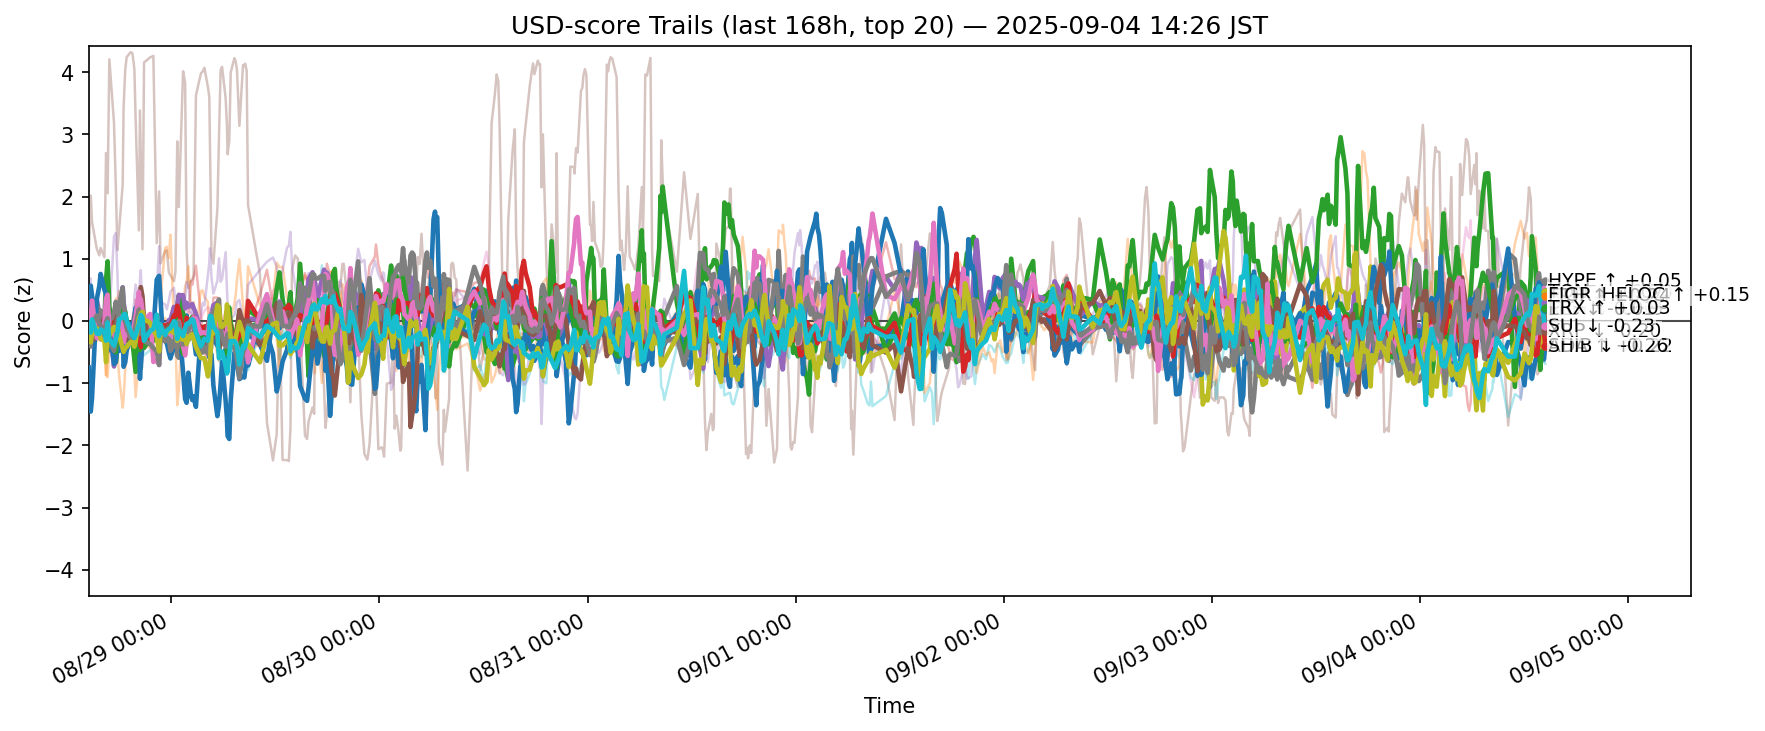

The table this chart was drawn from, first rows:
ts, side, symbol, score
2025-08-28 05:27:51.357648+00:00, usd, ADA, 0.1896
2025-08-28 05:27:51.357648+00:00, usd, AVAX, 0.03413
2025-08-28 05:27:51.357648+00:00, usd, BCH, -0.03875
2025-08-28 05:27:51.357648+00:00, usd, BNB, -0.01154
2025-08-28 05:27:51.357648+00:00, usd, BTC, 0.06498
2025-08-28 05:27:51.357648+00:00, usd, CRO, 0.9998
2025-08-28 05:27:51.357648+00:00, usd, DOGE, 0.09225
2025-08-28 05:27:51.357648+00:00, usd, ETH, -0.07172
2025-08-28 05:27:51.357648+00:00, usd, HBAR, -0.02009
2025-08-28 05:27:51.357648+00:00, usd, HYPE, -0.7462
2025-08-28 05:27:51.357648+00:00, usd, LINK, 0.1103
2025-08-28 05:27:51.357648+00:00, usd, LTC, -0.09216
2025-08-28 05:27:51.357648+00:00, usd, SHIB, -0.03359
2025-08-28 05:27:51.357648+00:00, usd, SOL, 0.408
2025-08-28 05:27:51.357648+00:00, usd, SUI, -0.1629
2025-08-28 05:27:51.357648+00:00, usd, TON, -0.1521
2025-08-28 05:27:51.357648+00:00, usd, TRX, -0.244
2025-08-28 05:27:51.357648+00:00, usd, UNI, -0.1751
2025-08-28 05:27:51.357648+00:00, usd, XLM, -0.1675
2025-08-28 05:27:51.357648+00:00, usd, XRP, -0.03696
2025-08-28 05:42:19.832409+00:00, usd, ADA, 0.5672
2025-08-28 05:42:19.832409+00:00, usd, AVAX, 0.08548
2025-08-28 05:42:19.832409+00:00, usd, BCH, -0.2526
2025-08-28 05:42:19.832409+00:00, usd, BNB, 0.08855
2025-08-28 05:42:19.832409+00:00, usd, BTC, -0.143
2025-08-28 05:42:19.832409+00:00, usd, CRO, 2.013
2025-08-28 05:42:19.832409+00:00, usd, DOGE, 0.05565
2025-08-28 05:42:19.832409+00:00, usd, ETH, -0.1669
2025-08-28 05:42:19.832409+00:00, usd, HBAR, -0.1081
2025-08-28 05:42:19.832409+00:00, usd, HYPE, -1.457
2025-08-28 05:42:19.832409+00:00, usd, LINK, 0.3123
2025-08-28 05:42:19.832409+00:00, usd, LTC, -0.3439
2025-08-28 05:42:19.832409+00:00, usd, SHIB, -0.0107
2025-08-28 05:42:19.832409+00:00, usd, SOL, 0.6836
2025-08-28 05:42:19.832409+00:00, usd, SUI, -0.2108
2025-08-28 05:42:19.832409+00:00, usd, TON, 0.0427
2025-08-28 05:42:19.832409+00:00, usd, TRX, -0.412
2025-08-28 05:42:19.832409+00:00, usd, UNI, -0.264
2025-08-28 05:42:19.832409+00:00, usd, XLM, -0.3452
2025-08-28 05:42:19.832409+00:00, usd, XRP, -0.1878
2025-08-28 05:50:58.432340+00:00, usd, ADA, 0.418
2025-08-28 05:50:58.432340+00:00, usd, AVAX, 0.1909
2025-08-28 05:50:58.432340+00:00, usd, BCH, -0.03104
2025-08-28 05:50:58.432340+00:00, usd, BNB, 0.3831
2025-08-28 05:50:58.432340+00:00, usd, BTC, -0.07825
2025-08-28 05:50:58.432340+00:00, usd, CRO, 1.593
2025-08-28 05:50:58.432340+00:00, usd, DOGE, 0.02985
2025-08-28 05:50:58.432340+00:00, usd, ETH, -0.3451
2025-08-28 05:50:58.432340+00:00, usd, HBAR, -0.01895
2025-08-28 05:50:58.432340+00:00, usd, HYPE, -1.244
2025-08-28 05:50:58.432340+00:00, usd, LINK, -0.3693
2025-08-28 05:50:58.432340+00:00, usd, LTC, 0.04864
2025-08-28 05:50:58.432340+00:00, usd, SHIB, -0.09586
2025-08-28 05:50:58.432340+00:00, usd, SOL, -0.04799
2025-08-28 05:50:58.432340+00:00, usd, SUI, -0.3164
2025-08-28 05:50:58.432340+00:00, usd, TON, 0.328
2025-08-28 05:50:58.432340+00:00, usd, TRX, -0.04887
2025-08-28 05:50:58.432340+00:00, usd, UNI, -0.2668
2025-08-28 05:50:58.432340+00:00, usd, XLM, -0.205
2025-08-28 05:50:58.432340+00:00, usd, XRP, 0.02392
... 12,440 more rows
